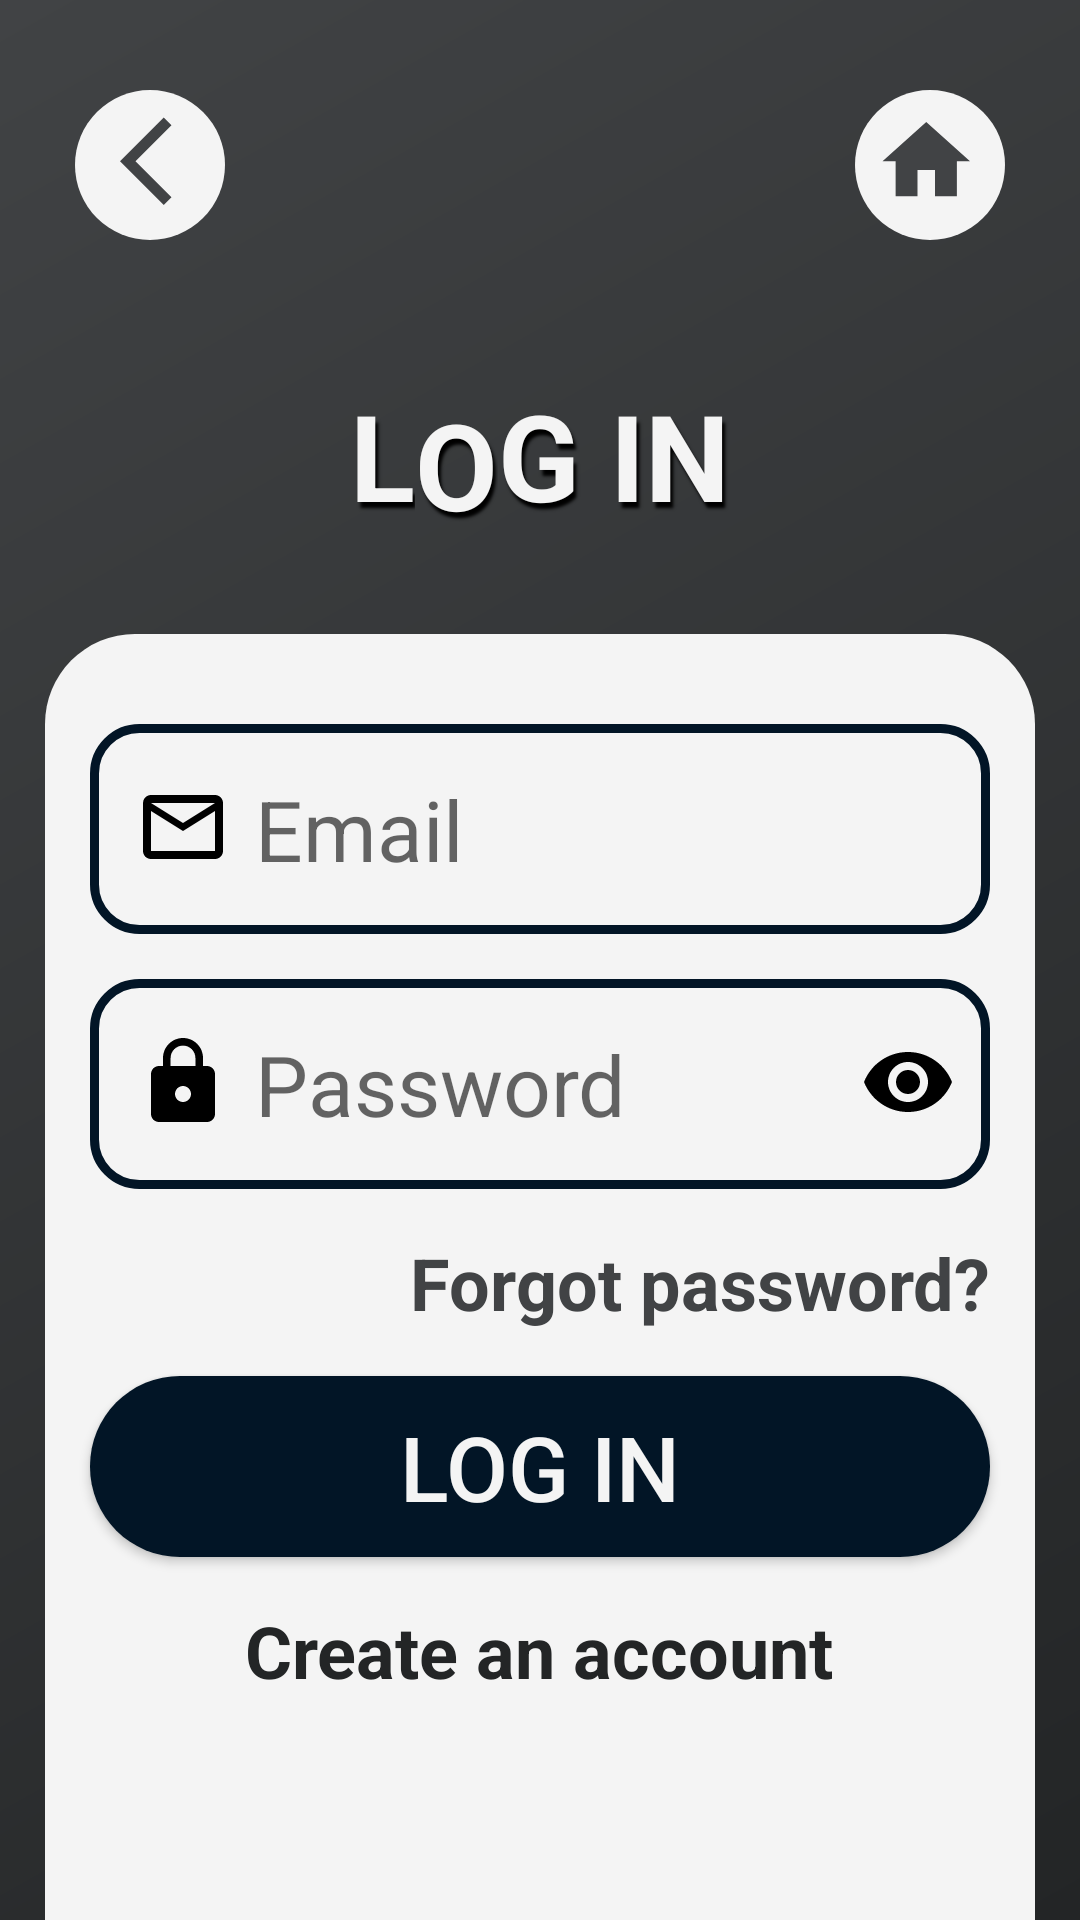

This screen was rendered from an Android layout file. Write that file and the resources it references.
<!-- AndroidManifest.xml: application theme Theme.PotHole -->
<!-- res/layout/activity_log_in.xml -->
<?xml version="1.0" encoding="utf-8"?>
<RelativeLayout xmlns:android="http://schemas.android.com/apk/res/android"
    xmlns:app="http://schemas.android.com/apk/res-auto"
    xmlns:tools="http://schemas.android.com/tools"
    android:id="@+id/main"
    android:layout_width="match_parent"
    android:layout_height="match_parent"
    tools:context=".LogIn"
    android:background="@drawable/backgroud">
    <RelativeLayout
        android:layout_width="match_parent"
        android:layout_height="80dp"
        android:id="@+id/back_home"
        android:layout_margin="15dp">
        <ImageView
            android:id="@+id/back"
            android:layout_width="50dp"
            android:layout_height="50dp"
            android:src="@drawable/ic_back_foreground"
            android:background="@drawable/button_circle"
            android:layout_centerVertical="true"
            android:layout_marginLeft="10dp"
            android:layout_alignParentLeft="true"/>
        <ImageView
            android:id="@+id/home"
            android:layout_width="50dp"
            android:layout_height="50dp"
            android:src="@drawable/ic_home_foreground"
            android:background="@drawable/button_circle"
            android:layout_centerVertical="true"
            android:layout_marginRight="10dp"
            android:layout_alignParentRight="true"/>
    </RelativeLayout>
    <LinearLayout
        android:layout_marginHorizontal="15dp"
        android:layout_marginBottom="15dp"
        android:layout_below="@id/back_home"
        android:id="@+id/title"
        android:layout_width="wrap_content"
        android:layout_height="wrap_content"
        android:orientation="horizontal"
        android:layout_centerHorizontal="true">
        <TextView
            android:layout_width="wrap_content"
            android:layout_height="wrap_content"
            android:layout_marginTop="15dp"
            android:text="L"
            android:textColor="@color/light_gray"
            android:textSize="40dp"
            android:textStyle="bold"
            android:shadowColor="@color/black"
            android:shadowDx="3"
            android:shadowDy="6"
            android:shadowRadius="2"/>
        <TextView
            android:layout_width="wrap_content"
            android:layout_height="wrap_content"
            android:layout_marginTop="18dp"
            android:text="O"
            android:textColor="@color/light_gray"
            android:textSize="40dp"
            android:textStyle="bold"
            android:shadowColor="@color/black"
            android:shadowDx="3"
            android:shadowDy="6"
            android:shadowRadius="2"/>
        <TextView
            android:layout_width="wrap_content"
            android:layout_height="wrap_content"
            android:layout_marginTop="15dp"
            android:text="G IN"
            android:textColor="@color/light_gray"
            android:textSize="40dp"
            android:textStyle="bold"
            android:shadowColor="@color/black"
            android:shadowDx="3"
            android:shadowDy="6"
            android:shadowRadius="2"/>
    </LinearLayout>

    <RelativeLayout
        android:id="@+id/detail"
        android:layout_below="@id/title"
        android:layout_width="match_parent"
        android:layout_height="match_parent"
        android:layout_marginTop="15dp"
        android:layout_marginLeft="15dp"
        android:layout_marginRight="15dp"
        android:background="@drawable/bgdetail"
        android:layout_centerHorizontal="true">
        <EditText
            android:id="@+id/user"
            android:layout_width="match_parent"
            android:layout_height="wrap_content"
            android:layout_marginTop="30dp"
            android:layout_marginLeft="15dp"
            android:layout_marginRight="15dp"
            android:textSize="28dp"
            android:hint="Email"
            android:padding="15dp"
            android:textColor="@color/gray"
            android:drawableLeft="@drawable/ic_mail_foreground"
            android:background="@drawable/edittext"
            android:inputType="textEmailAddress"/>
        <RelativeLayout
            android:id="@+id/password"
            android:layout_width="match_parent"
            android:layout_height="wrap_content"
            android:layout_margin="15dp"
            android:layout_below="@id/user">
            <EditText
                android:id="@+id/pwd"
                android:layout_width="match_parent"
                android:layout_height="wrap_content"
                android:textSize="28dp"
                android:hint="Password"
                android:padding="15dp"
                android:textColor="@color/gray"
                android:drawableLeft="@drawable/ic_pwd_foreground"
                android:background="@drawable/edittext"
                android:inputType="textPassword"/>
            <ImageView
                android:id="@+id/eye"
                android:layout_width="40dp"
                android:layout_height="40dp"
                android:layout_alignParentRight="true"
                android:src="@drawable/ic_eye_foreground"
                android:layout_centerVertical="true"
                android:layout_marginRight="10dp"/>
        </RelativeLayout>
        <Button
            android:id="@+id/login_btn"
            android:layout_width="match_parent"
            android:layout_height="wrap_content"
            android:layout_below="@id/forgotpwd"
            android:layout_margin="15dp"
            android:text="LOG IN"
            android:textSize="30dp"
            android:background="@drawable/button"
            android:textColor="@color/light_gray"
            android:padding="10dp"/>
        <TextView
            android:id="@+id/forgotpwd"
            android:layout_alignParentEnd="true"
            android:layout_below="@id/password"
            android:layout_width="wrap_content"
            android:layout_height="wrap_content"
            android:text="Forgot password?"
            android:textSize="24dp"
            android:textColor="@color/gray"
            android:textStyle="bold"
            android:layout_marginRight="15dp"/>
        <TextView
            android:id="@+id/signup"
            android:layout_centerHorizontal="true"
            android:layout_below="@id/login_btn"
            android:layout_width="wrap_content"
            android:layout_height="wrap_content"
            android:text="Create an account"
            android:textSize="24dp"
            android:textColor="@color/dark_gray"
            android:textStyle="bold"/>

    </RelativeLayout>

</RelativeLayout>
<!-- resources referenced by this layout -->
<resources>
  <color name="black">#FF000000</color>
  <color name="dark_gray">#232526</color>
  <color name="gray">#414345</color>
  <color name="light_gray">#F4F4F4</color>
  <!-- drawable backgroud (drawable) -->
  <?xml version="1.0" encoding="utf-8"?>
  <shape xmlns:android="http://schemas.android.com/apk/res/android" android:shape="rectangle" >
      <gradient
          android:startColor="#232526"
          android:endColor="#414345"
          android:angle="135"/>
      <corners
          android:radius="0dp"/>
  </shape>
  <!-- drawable bgdetail (drawable) -->
  <?xml version="1.0" encoding="utf-8"?>
  <shape xmlns:android="http://schemas.android.com/apk/res/android"
      android:shape="rectangle">
      <corners
          android:topRightRadius="30dp"
          android:topLeftRadius="30dp"/>
      <solid android:color="#f4f4f4" />
  </shape>
  <!-- drawable button (drawable) -->
  <?xml version="1.0" encoding="utf-8"?>
  <shape xmlns:android="http://schemas.android.com/apk/res/android">
      <solid android:color="#021526"/> 
      <corners android:radius="30dp" /> 
  </shape>
  <!-- drawable button_circle (drawable) -->
  <?xml version="1.0" encoding="utf-8"?>
  <shape xmlns:android="http://schemas.android.com/apk/res/android">
      <solid android:color="#f4f4f4"/> 
      <corners android:radius="35dp" /> 
  </shape>
  <!-- drawable edittext (drawable) -->
  <?xml version="1.0" encoding="utf-8"?>
  <shape xmlns:android="http://schemas.android.com/apk/res/android">
      <solid android:color="#f4f4f4"/>
      <stroke android:width="3dp" android:color="#021526"/> 
      <corners android:radius="15dp" /> 
  </shape>
  <!-- drawable ic_back_foreground (drawable) -->
  <vector xmlns:android="http://schemas.android.com/apk/res/android"
      android:width="108dp"
      android:height="108dp"
      android:viewportWidth="24"
      android:viewportHeight="24"
      android:tint="#414345">
    <group android:scaleX="0.7"
        android:scaleY="0.7"
        android:translateX="3"
        android:translateY="3">
      <path
          android:fillColor="@android:color/white"
          android:pathData="M17.77,3.77l-1.77,-1.77l-10,10l10,10l1.77,-1.77l-8.23,-8.23z"/>
    </group>
  </vector>
  <!-- drawable ic_home_foreground (drawable) -->
  <vector xmlns:android="http://schemas.android.com/apk/res/android"
      android:width="108dp"
      android:height="108dp"
      android:viewportWidth="24"
      android:viewportHeight="24"
      android:tint="#414345">
    <group android:scaleX="0.7"
        android:scaleY="0.7"
        android:translateX="3"
        android:translateY="3">
      <path
          android:fillColor="@android:color/white"
          android:pathData="M10,20v-6h4v6h5v-8h3L12,3 2,12h3v8z"/>
    </group>
  </vector>
  <!-- drawable ic_mail_foreground (drawable) -->
  <vector xmlns:android="http://schemas.android.com/apk/res/android"
      android:width="40dp"
      android:height="40dp"
      android:viewportWidth="24"
      android:viewportHeight="24"
      android:tint="#000000">
    <group android:scaleX="0.8"
        android:scaleY="0.8"
        android:translateY="2">
      <path
          android:fillColor="@android:color/white"
          android:pathData="M20,4L4,4c-1.1,0 -1.99,0.9 -1.99,2L2,18c0,1.1 0.9,2 2,2h16c1.1,0 2,-0.9 2,-2L22,6c0,-1.1 -0.9,-2 -2,-2zM20,18L4,18L4,8l8,5 8,-5v10zM12,11L4,6h16l-8,5z"/>
    </group>
  </vector>
  <style name="Theme.PotHole" parent="Base.Theme.PotHole" />
  <style name="Base.Theme.PotHole" parent="Theme.AppCompat.Light.NoActionBar">
          
          
      </style>
</resources>
